Run: headless pygame with SDL's dummy video driver; simulated clock (each Clock.tick advances the game by its frame time, no real sleeping); random seed 0; keys injected as events and as key.get_pressed() state; mouse plan: one left click at the window centre at the start of phase 2, then a move to the lower-right quarter at the start of phase 3.
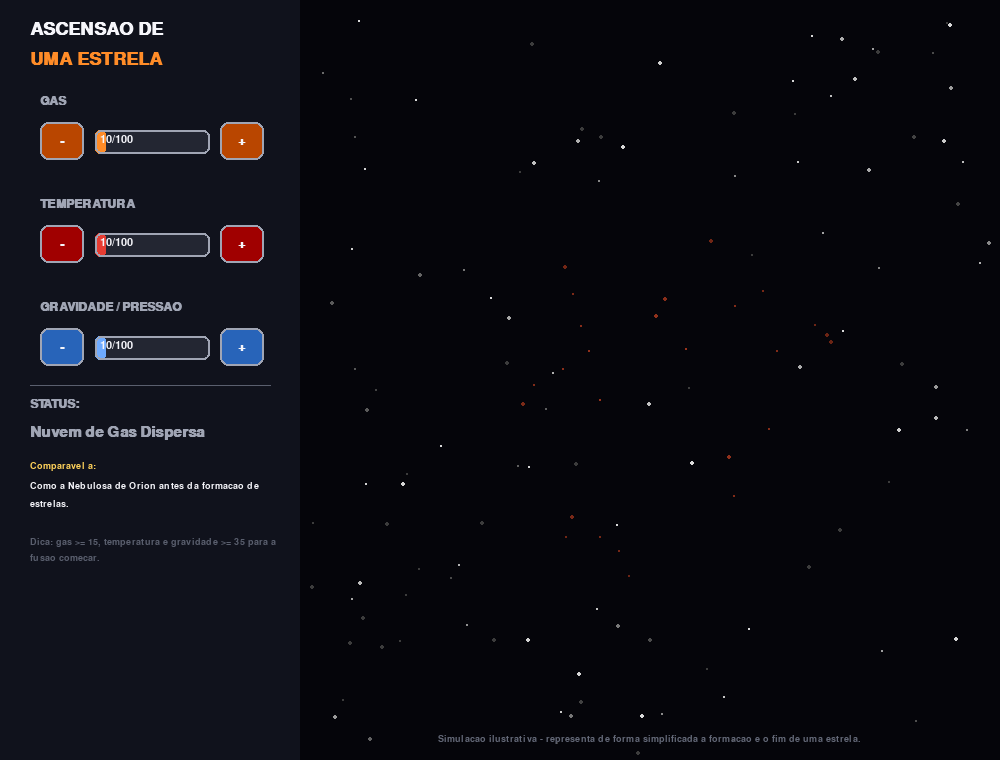
Frame 1 of 4 · flips 1–60 · no input
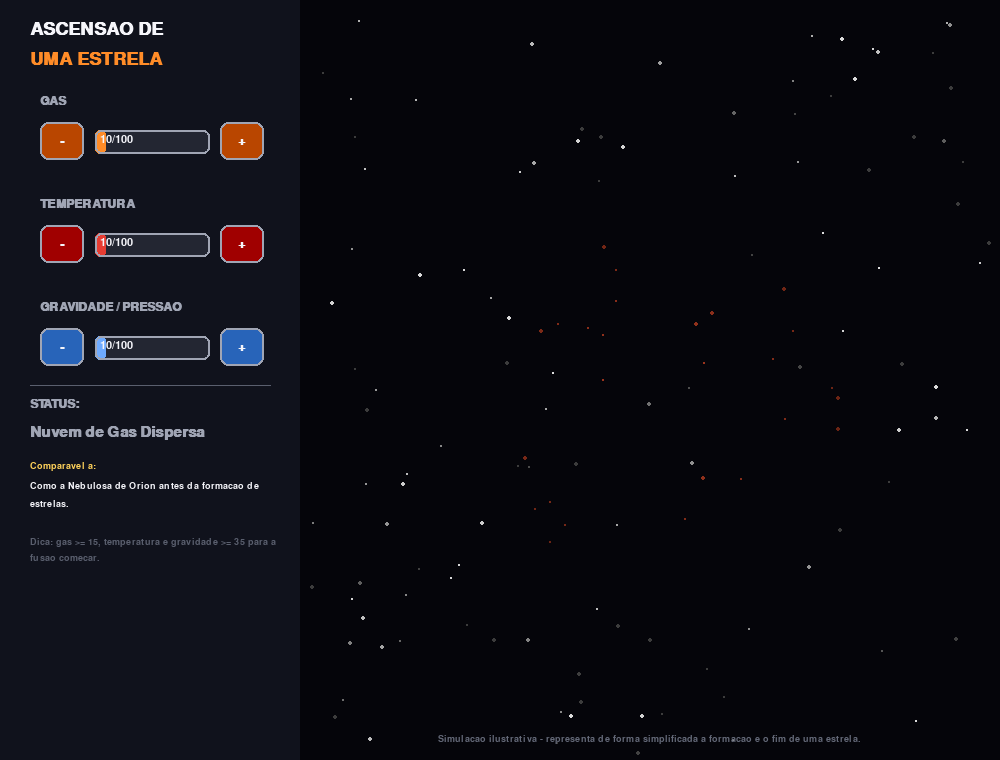
Frame 2 of 4 · flips 61–180 · clicked the window centre · tapped SPACE, RETURN · held RIGHT (→), D
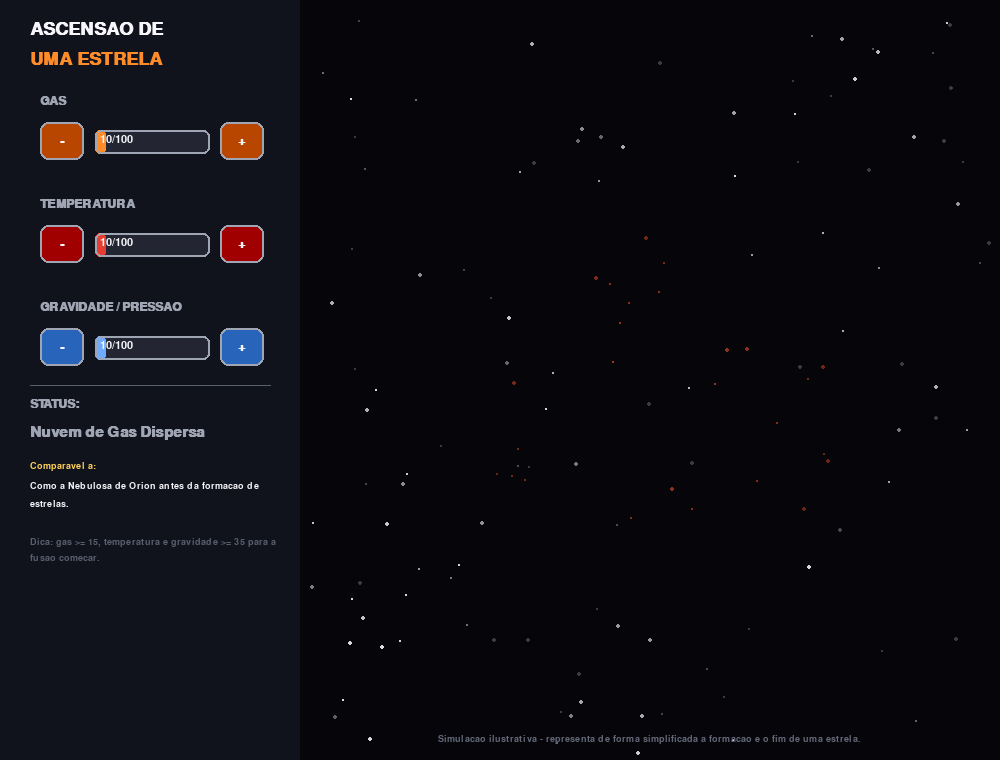
Frame 3 of 4 · flips 181–300 · moved the mouse to the lower-right quarter · held DOWN (↓), S
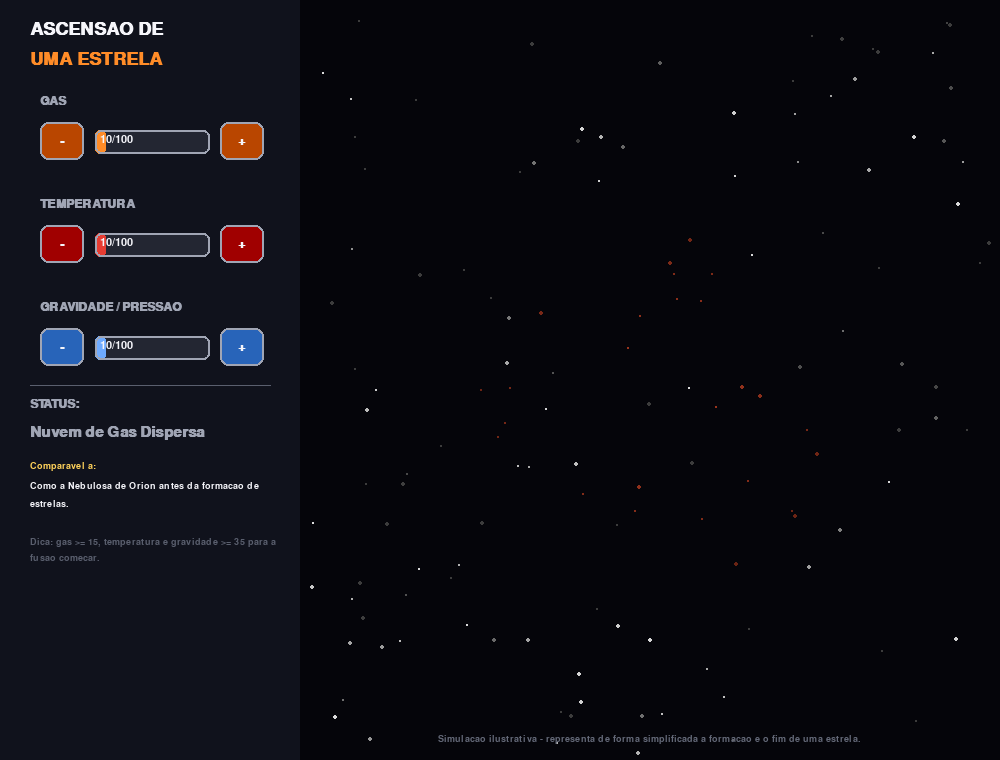
Frame 4 of 4 · flips 301–420 · held LEFT (←), A, UP (↑), W

The pygame program that drew these frames:

"""
ASCENSAO DE UMA ESTRELA - Simulador
=======================================
Controle o GAS disponivel, a TEMPERATURA e a GRAVIDADE/PRESSAO de uma
nuvem cosmica. Dependendo do equilibrio entre os tres, ela pode virar
uma protoestrela, uma estrela da sequencia principal (ana vermelha,
tipo Sol, azul-branca, supergigante) ou, se tudo estiver no limite,
explodir em uma supernova e deixar como resto uma estrela de neutrons
ou um buraco negro.

Como rodar:
    pip install pygame
    python ascensao_estrela.py
"""

import pygame
import sys
import math
import random

# ----------------------------------------------------------------------
# CONFIGURACAO GERAL
# ----------------------------------------------------------------------
pygame.init()

LARGURA, ALTURA = 1000, 760
tela = pygame.display.set_mode((LARGURA, ALTURA))
pygame.display.set_caption("Ascensao de uma Estrela")
relogio = pygame.time.Clock()

PRETO = (5, 5, 10)
BRANCO = (245, 245, 250)
CINZA = (90, 95, 110)
CINZA_CLARO = (160, 165, 180)
AMARELO = (255, 210, 90)
LARANJA = (255, 140, 40)
VERMELHO = (230, 60, 50)
AZUL = (110, 170, 255)
ROXO = (170, 90, 230)
VERDE_OK = (90, 210, 140)
PAINEL_BG = (16, 18, 28)

fonte_titulo = pygame.font.SysFont("arial", 27, bold=True)
fonte_label = pygame.font.SysFont("arial", 18, bold=True)
fonte_texto = pygame.font.SysFont("arial", 16)
fonte_pequena = pygame.font.SysFont("arial", 14)
fonte_status = pygame.font.SysFont("arial", 22, bold=True)

CENTRO = (660, 400)

# ----------------------------------------------------------------------
# ESTADO DO SISTEMA
# ----------------------------------------------------------------------
gas = 10
temperatura = 10
gravidade = 10

# valores suavizados (para animacao fluida das transicoes)
gas_suave = float(gas)
temperatura_suave = float(temperatura)
gravidade_suave = float(gravidade)

LIMIAR_IGNICAO_GAS = 15
LIMIAR_IGNICAO_TEMP = 35
LIMIAR_IGNICAO_GRAV = 35

LIMIAR_SUPERNOVA = 85  # os 3 parametros precisam passar disso

TOTAL_FRAMES_EXPLOSAO = 55
frame_explosao = 0
supernova_estado_anterior = False

# Particulas da nuvem de gas / protoestrela
NUM_PARTICULAS = 260
particulas = []
for _ in range(NUM_PARTICULAS):
    particulas.append({
        "angulo": random.uniform(0, math.tau),
        "fator_raio": random.uniform(0.25, 1.0),
        "vel_rotacao": random.uniform(0.5, 1.6),
        "tamanho": random.uniform(1, 2.6),
    })

# Estrelas de fundo
estrelas_fundo = [
    (random.randint(0, LARGURA), random.randint(0, ALTURA), random.randint(1, 2), random.uniform(0.3, 1))
    for _ in range(150)
]

tempo = 0

# ----------------------------------------------------------------------
# BOTOES
# ----------------------------------------------------------------------
def criar_botao(x, y):
    return pygame.Rect(x, y, 44, 38)

botao_gas_menos = criar_botao(40, 122)
botao_gas_mais = criar_botao(220, 122)

botao_temp_menos = criar_botao(40, 225)
botao_temp_mais = criar_botao(220, 225)

botao_grav_menos = criar_botao(40, 328)
botao_grav_mais = criar_botao(220, 328)


def desenhar_botao(rect, texto, hover, cor_base):
    cor = cor_base if hover else tuple(max(0, c - 70) for c in cor_base)
    pygame.draw.rect(tela, cor, rect, border_radius=8)
    pygame.draw.rect(tela, CINZA_CLARO, rect, 2, border_radius=8)
    render = fonte_label.render(texto, True, PRETO if hover else BRANCO)
    tela.blit(render, render.get_rect(center=rect.center))


def desenhar_barra(x, y, largura, altura, valor, cor):
    pygame.draw.rect(tela, (35, 38, 50), (x, y, largura, altura), border_radius=6)
    largura_preenchida = int(largura * (valor / 100))
    if largura_preenchida > 0:
        pygame.draw.rect(tela, cor, (x, y, largura_preenchida, altura), border_radius=6)
    pygame.draw.rect(tela, CINZA_CLARO, (x, y, largura, altura), 2, border_radius=6)


def texto_em_linhas(texto, fonte, largura_max):
    palavras = texto.split(" ")
    linhas = []
    linha_atual = ""
    for palavra in palavras:
        teste = (linha_atual + " " + palavra).strip()
        if fonte.size(teste)[0] > largura_max:
            linhas.append(linha_atual)
            linha_atual = palavra
        else:
            linha_atual = teste
    linhas.append(linha_atual)
    return linhas


# ----------------------------------------------------------------------
# FISICA / CLASSIFICACAO (simplificadas para fins de jogo)
# ----------------------------------------------------------------------
def calcular_estado(gas, temperatura, gravidade):
    ignicao = (gas >= LIMIAR_IGNICAO_GAS and temperatura >= LIMIAR_IGNICAO_TEMP
               and gravidade >= LIMIAR_IGNICAO_GRAV)
    supernova = (gas >= LIMIAR_SUPERNOVA and temperatura >= LIMIAR_SUPERNOVA
                 and gravidade >= LIMIAR_SUPERNOVA)

    if supernova:
        tipo = "supernova"
    elif not ignicao:
        tipo = "nebulosa" if gas < LIMIAR_IGNICAO_GAS else "protoestrela"
    else:
        if gas < 35:
            tipo = "ana_vermelha"
        elif gas < 60:
            tipo = "tipo_sol"
        elif gas < 80:
            tipo = "azul_branca"
        else:
            tipo = "supergigante"

    return tipo, ignicao, supernova


INFO_TIPOS = {
    "nebulosa": ("Nuvem de Gas Dispersa", CINZA_CLARO,
                 "Como a Nebulosa de Orion antes da formacao de estrelas."),
    "protoestrela": ("Protoestrela em Colapso", AMARELO,
                      "Semelhante as protoestrelas encontradas na Nebulosa de Carina."),
    "ana_vermelha": ("Ana Vermelha (Sequencia Principal)", LARANJA,
                       "Parecida com Proxima Centauri, a estrela mais proxima do Sol."),
    "tipo_sol": ("Estrela tipo Sol (Sequencia Principal)", AMARELO,
                  "Muito parecida com o nosso Sol (tipo espectral G)."),
    "azul_branca": ("Estrela Azul-Branca (Sequencia Principal)", AZUL,
                      "Comparavel a Sirius A, uma estrela azul-branca brilhante."),
    "supergigante": ("Supergigante Azul (Instavel)", ROXO,
                       "Rivaliza com Rigel, uma supergigante azul massiva e instavel."),
}


def cor_por_temperatura(temp):
    paradas = [
        (0, (150, 40, 30)),
        (25, (220, 90, 40)),
        (50, (255, 160, 60)),
        (70, (255, 220, 140)),
        (85, (255, 250, 235)),
        (100, (170, 205, 255)),
    ]
    temp = max(0, min(100, temp))
    for i in range(len(paradas) - 1):
        t0, c0 = paradas[i]
        t1, c1 = paradas[i + 1]
        if t0 <= temp <= t1:
            frac = (temp - t0) / (t1 - t0) if t1 != t0 else 0
            return tuple(int(c0[j] + (c1[j] - c0[j]) * frac) for j in range(3))
    return paradas[-1][1]


# ----------------------------------------------------------------------
# DESENHO
# ----------------------------------------------------------------------
def desenhar_nuvem_particulas(gas_v, temp_v, grav_v, tempo):
    raio_alvo = 200 * (1 - (grav_v / 100) * 0.82)
    num_visiveis = int(NUM_PARTICULAS * max(gas_v, 3) / 100)
    cor_base = cor_por_temperatura(temp_v)

    for p in particulas[:num_visiveis]:
        p["angulo"] += 0.0025 * p["vel_rotacao"] * (1 + grav_v / 60)
        r = raio_alvo * p["fator_raio"]
        x = CENTRO[0] + r * math.cos(p["angulo"])
        y = CENTRO[1] + r * math.sin(p["angulo"])
        escurecimento = 0.6 + 0.4 * (1 - p["fator_raio"])
        cor = tuple(int(c * escurecimento) for c in cor_base)
        pygame.draw.circle(tela, cor, (int(x), int(y)), max(1, int(p["tamanho"])))


def desenhar_estrela_solida(tipo, gas_v, temp_v):
    cor = cor_por_temperatura(temp_v)
    raio_core = 26 + gas_v * 0.55

    # Glow / corona (varios circulos translucidos)
    camada = pygame.Surface((LARGURA, ALTURA), pygame.SRCALPHA)
    for i, escala in enumerate((2.4, 1.9, 1.4)):
        alpha = 45 - i * 12
        pygame.draw.circle(camada, (*cor, max(alpha, 8)), CENTRO, int(raio_core * escala))
    tela.blit(camada, (0, 0))

    pygame.draw.circle(tela, cor, CENTRO, int(raio_core))
    borda = tuple(min(255, c + 30) for c in cor)
    pygame.draw.circle(tela, borda, CENTRO, int(raio_core), 2)


def desenhar_explosao_supernova(frame):
    progresso = frame / TOTAL_FRAMES_EXPLOSAO
    raio_max = 260
    raio = int(raio_max * progresso)
    alpha = max(0, 255 - int(255 * progresso))

    camada = pygame.Surface((raio_max * 2 + 20, raio_max * 2 + 20), pygame.SRCALPHA)
    centro_camada = (raio_max + 10, raio_max + 10)
    if raio > 0:
        pygame.draw.circle(camada, (255, 255, 255, alpha), centro_camada, raio)
        pygame.draw.circle(camada, (255, 210, 120, alpha), centro_camada, max(raio - 25, 0))
        pygame.draw.circle(camada, (255, 120, 60, alpha), centro_camada, max(raio - 55, 0))
    tela.blit(camada, (CENTRO[0] - centro_camada[0], CENTRO[1] - centro_camada[1]))


def desenhar_remanescente(buraco_negro, tempo):
    if buraco_negro:
        raio = 34
        pygame.draw.circle(tela, (255, 200, 140), CENTRO, raio + 5, 2)
        pygame.draw.circle(tela, PRETO, CENTRO, raio)
        pygame.draw.circle(tela, (20, 10, 5), CENTRO, raio, 2)
    else:
        pulso = 1 + 0.15 * math.sin(tempo * 0.01)
        raio = int(16 * pulso)
        camada = pygame.Surface((200, 200), pygame.SRCALPHA)
        pygame.draw.circle(camada, (150, 200, 255, 70), (100, 100), raio + 25)
        tela.blit(camada, (CENTRO[0] - 100, CENTRO[1] - 100))
        pygame.draw.circle(tela, (220, 235, 255), CENTRO, raio)
        pygame.draw.circle(tela, (150, 200, 255), CENTRO, raio, 2)


# ----------------------------------------------------------------------
# LOOP PRINCIPAL
# ----------------------------------------------------------------------
rodando = True
while rodando:
    dt_ms = relogio.tick(60)
    tempo += dt_ms
    mouse_pos = pygame.mouse.get_pos()

    for evento in pygame.event.get():
        if evento.type == pygame.QUIT:
            rodando = False
        elif evento.type == pygame.MOUSEBUTTONDOWN:
            if botao_gas_mais.collidepoint(evento.pos):
                gas = min(100, gas + 5)
            elif botao_gas_menos.collidepoint(evento.pos):
                gas = max(0, gas - 5)
            elif botao_temp_mais.collidepoint(evento.pos):
                temperatura = min(100, temperatura + 5)
            elif botao_temp_menos.collidepoint(evento.pos):
                temperatura = max(0, temperatura - 5)
            elif botao_grav_mais.collidepoint(evento.pos):
                gravidade = min(100, gravidade + 5)
            elif botao_grav_menos.collidepoint(evento.pos):
                gravidade = max(0, gravidade - 5)

    # suavizacao das transicoes
    gas_suave += (gas - gas_suave) * 0.08
    temperatura_suave += (temperatura - temperatura_suave) * 0.08
    gravidade_suave += (gravidade - gravidade_suave) * 0.08

    tipo, ignicao, supernova = calcular_estado(gas, temperatura, gravidade)

    # controle da animacao de supernova (deteccao de borda)
    if supernova and not supernova_estado_anterior:
        frame_explosao = 1
    elif supernova:
        if frame_explosao < TOTAL_FRAMES_EXPLOSAO + 1:
            frame_explosao += 1
    else:
        frame_explosao = 0
    supernova_estado_anterior = supernova

    # -------------------- DESENHO --------------------
    tela.fill(PRETO)

    for (ex, ey, tam, fase) in estrelas_fundo:
        brilho = int(120 + 100 * math.sin(tempo * 0.001 * fase + ex))
        brilho = max(60, min(255, brilho))
        pygame.draw.circle(tela, (brilho, brilho, brilho), (ex, ey), tam)

    # Painel esquerdo
    pygame.draw.rect(tela, PAINEL_BG, (0, 0, 300, ALTURA))
    tela.blit(fonte_titulo.render("ASCENSAO DE", True, BRANCO), (30, 20))
    tela.blit(fonte_titulo.render("UMA ESTRELA", True, LARANJA), (30, 50))

    # GAS
    tela.blit(fonte_label.render("GAS", True, CINZA_CLARO), (40, 95))
    desenhar_botao(botao_gas_menos, "-", botao_gas_menos.collidepoint(mouse_pos), LARANJA)
    desenhar_botao(botao_gas_mais, "+", botao_gas_mais.collidepoint(mouse_pos), LARANJA)
    desenhar_barra(95, 130, 115, 24, gas, LARANJA)
    tela.blit(fonte_texto.render(f"{gas}/100", True, BRANCO), (100, 134))

    # TEMPERATURA
    tela.blit(fonte_label.render("TEMPERATURA", True, CINZA_CLARO), (40, 198))
    desenhar_botao(botao_temp_menos, "-", botao_temp_menos.collidepoint(mouse_pos), VERMELHO)
    desenhar_botao(botao_temp_mais, "+", botao_temp_mais.collidepoint(mouse_pos), VERMELHO)
    desenhar_barra(95, 233, 115, 24, temperatura, VERMELHO)
    tela.blit(fonte_texto.render(f"{temperatura}/100", True, BRANCO), (100, 237))

    # GRAVIDADE / PRESSAO
    tela.blit(fonte_label.render("GRAVIDADE / PRESSAO", True, CINZA_CLARO), (40, 301))
    desenhar_botao(botao_grav_menos, "-", botao_grav_menos.collidepoint(mouse_pos), AZUL)
    desenhar_botao(botao_grav_mais, "+", botao_grav_mais.collidepoint(mouse_pos), AZUL)
    desenhar_barra(95, 336, 115, 24, gravidade, AZUL)
    tela.blit(fonte_texto.render(f"{gravidade}/100", True, BRANCO), (100, 340))

    # Status
    pygame.draw.line(tela, CINZA, (30, 385), (270, 385), 1)
    tela.blit(fonte_label.render("STATUS:", True, CINZA_CLARO), (30, 398))

    y_status = 425
    if supernova:
        if frame_explosao <= TOTAL_FRAMES_EXPLOSAO:
            status_txt, cor_status = "SUPERNOVA!", VERMELHO
        else:
            buraco_negro = gas >= 95
            status_txt = "Buraco Negro" if buraco_negro else "Estrela de Neutrons"
            cor_status = ROXO if buraco_negro else AZUL
        comparacao = ("O nucleo colapsou em um buraco negro, como Cygnus X-1."
                      if (frame_explosao > TOTAL_FRAMES_EXPLOSAO and gas >= 95)
                      else "Restou uma estrela de neutrons supercompacta, como as que geram pulsares."
                      if frame_explosao > TOTAL_FRAMES_EXPLOSAO
                      else "O nucleo da estrela colapsou violentamente sob seu proprio peso.")
    else:
        status_txt, cor_status, comparacao = INFO_TIPOS[tipo]

    for linha in texto_em_linhas(status_txt, fonte_status, 250):
        tela.blit(fonte_status.render(linha, True, cor_status), (30, y_status))
        y_status += 28

    y_status += 8
    tela.blit(fonte_pequena.render("Comparavel a:", True, AMARELO), (30, y_status))
    y_status += 20
    for linha in texto_em_linhas(comparacao, fonte_pequena, 250):
        tela.blit(fonte_pequena.render(linha, True, BRANCO), (30, y_status))
        y_status += 18

    if not ignicao and not supernova:
        y_status += 20
        for linha in texto_em_linhas(
            f"Dica: gas >= {LIMIAR_IGNICAO_GAS}, temperatura e gravidade >= {LIMIAR_IGNICAO_TEMP} para a fusao comecar.",
            fonte_pequena, 250
        ):
            tela.blit(fonte_pequena.render(linha, True, CINZA), (30, y_status))
            y_status += 16
    elif not supernova:
        y_status += 20
        for linha in texto_em_linhas(
            f"Dica: gas, temperatura e gravidade >= {LIMIAR_SUPERNOVA} para uma supernova.",
            fonte_pequena, 250
        ):
            tela.blit(fonte_pequena.render(linha, True, CINZA), (30, y_status))
            y_status += 16

    # -------------------- VISUALIZACAO CENTRAL --------------------
    if supernova:
        if frame_explosao <= TOTAL_FRAMES_EXPLOSAO:
            desenhar_estrela_solida("supergigante", 90, 95)
            desenhar_explosao_supernova(frame_explosao)
        else:
            desenhar_remanescente(gas >= 95, tempo)
    elif ignicao:
        desenhar_estrela_solida(tipo, gas_suave, temperatura_suave)
    else:
        desenhar_nuvem_particulas(gas_suave, temperatura_suave, gravidade_suave, tempo)

    rodape = fonte_pequena.render(
        "Simulacao ilustrativa - representa de forma simplificada a formacao e o fim de uma estrela.",
        True, (100, 105, 120)
    )
    tela.blit(rodape, (300 + (LARGURA - 300 - rodape.get_width()) // 2, ALTURA - 26))

    pygame.display.flip()

pygame.quit()
sys.exit()
